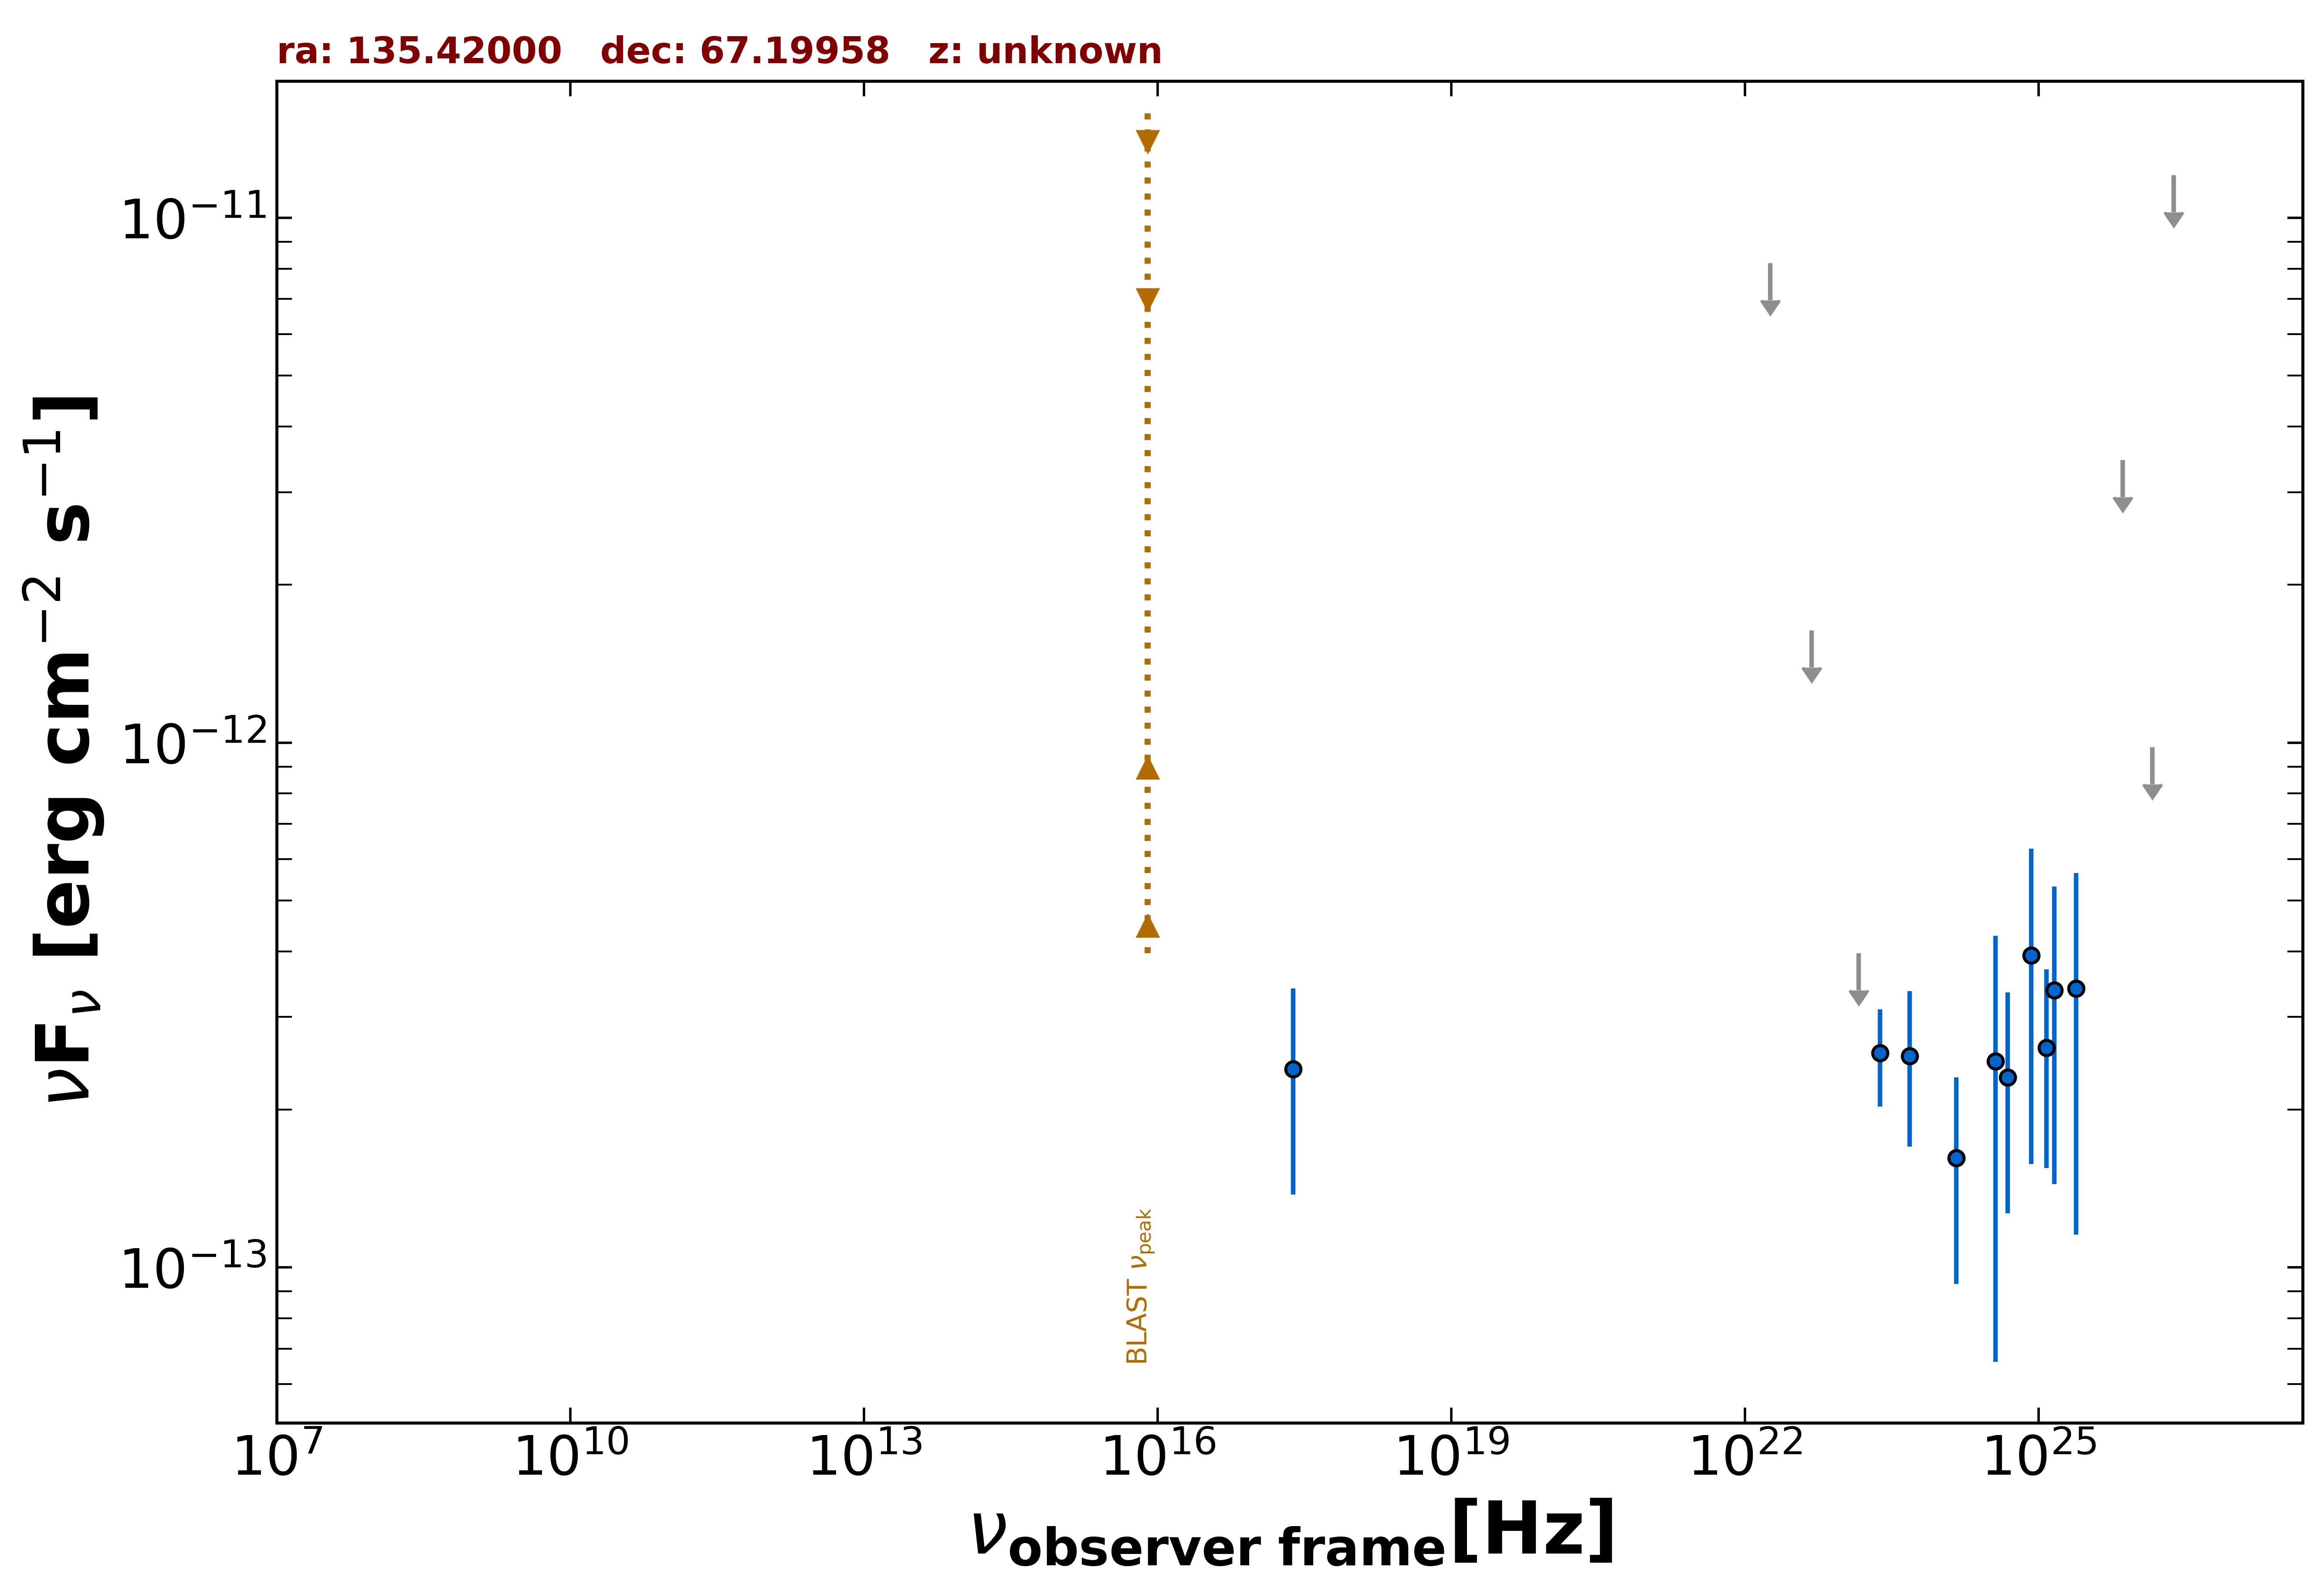

The file beside this chart, header and first rows:
freq., flux, err_flux, MJD_start, MJD_end, flag, catalog, reference
2.418e+17, 2.387e-13, 1.010e-13, 55000, 55000, , RASS, Boller et al. 2016  A&A  103  1
1.209e+25, 2.623e-13, 1.076e-13, 55000, 55000, , 3FHL, The Fermi-LAT Collaboration 2017  ApJS  …
3.627e+24, 2.473e-13, 1.812e-13, 55000, 55000, , 3FHL, The Fermi-LAT Collaboration 2017  ApJS  …
8.462e+24, 3.928e-13, 2.353e-13, 55000, 55000, , 3FHL, The Fermi-LAT Collaboration 2017  ApJS  …
2.418e+25, 3.398e-13, 2.244e-13, 55000, 55000, , 3FHL, The Fermi-LAT Collaboration 2017  ApJS  …
7.253e+25, 3.452e-12, 0.000e+00, 55000, 55000, UL, 3FHL, The Fermi-LAT Collaboration 2017  ApJS  …
2.418e+26, 1.205e-11, 0.000e+00, 55000, 55000, UL, 3FHL, The Fermi-LAT Collaboration 2017  ApJS  …
2.418e+23, 2.563e-13, 5.385e-14, 55000, 55000, , 4FGL-DR3, The Fermi-LAT Collaboration 2022  arXiv:…
1.813e+22, 8.198e-12, 0.000e+00, 55000, 55000, UL, 4FGL-DR3, The Fermi-LAT Collaboration 2022  arXiv:…
4.835e+22, 1.635e-12, 0.000e+00, 55000, 55000, UL, 4FGL-DR3, The Fermi-LAT Collaboration 2022  arXiv:…
1.451e+23, 3.966e-13, 0.000e+00, 55000, 55000, UL, 4FGL-DR3, The Fermi-LAT Collaboration 2022  arXiv:…
4.835e+23, 2.530e-13, 8.295e-14, 55000, 55000, , 4FGL-DR3, The Fermi-LAT Collaboration 2022  arXiv:…
1.451e+24, 1.615e-13, 6.850e-14, 55000, 55000, , 4FGL-DR3, The Fermi-LAT Collaboration 2022  arXiv:…
4.835e+24, 2.304e-13, 1.037e-13, 55000, 55000, , 4FGL-DR3, The Fermi-LAT Collaboration 2022  arXiv:…
1.451e+25, 3.377e-13, 1.936e-13, 55000, 55000, , 4FGL-DR3, The Fermi-LAT Collaboration 2022  arXiv:…
1.451e+26, 9.794e-13, 0.000e+00, 55000, 55000, UL, 4FGL-DR3, The Fermi-LAT Collaboration 2022  arXiv:…
1.209e+25, 4.340e-13, 1.781e-13, 55000, 55000, , DEBL, EBL-corrected flux
8.462e+24, 4.556e-13, 2.728e-13, 55000, 55000, , DEBL, EBL-corrected flux
2.418e+25, 1.264e-12, 8.349e-13, 55000, 55000, , DEBL, EBL-corrected flux
4.835e+24, 2.304e-13, 1.037e-13, 55000, 55000, , DEBL, EBL-corrected flux
1.451e+25, 6.352e-13, 3.641e-13, 55000, 55000, , DEBL, EBL-corrected flux
